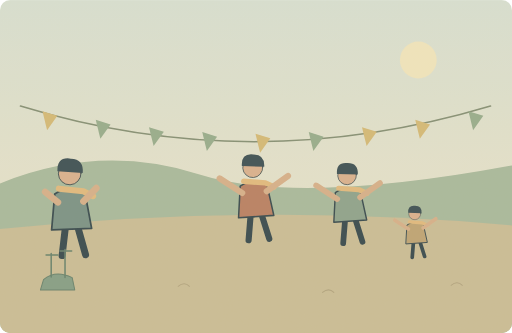
t = 0.00 s
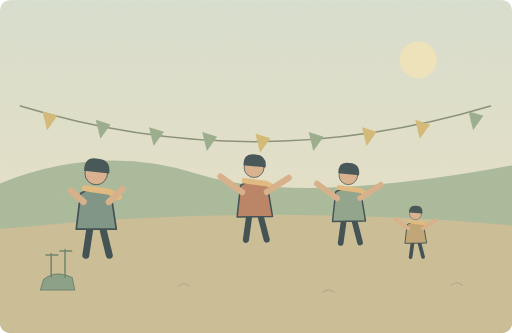
t = 2.00 s
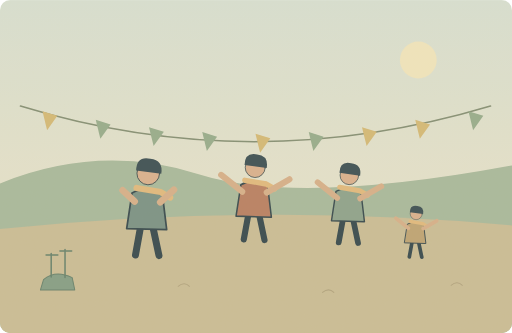
t = 3.60 s
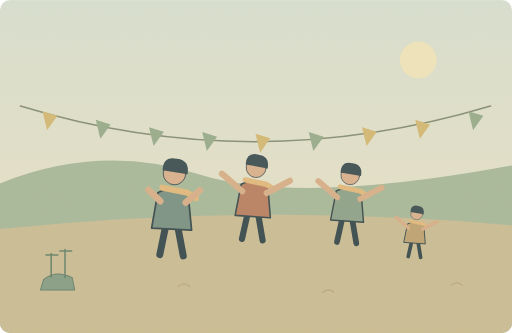
t = 5.00 s
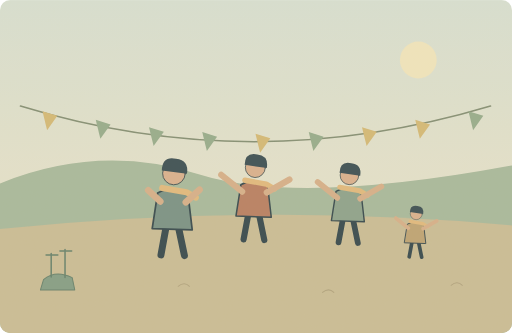
t = 6.25 s
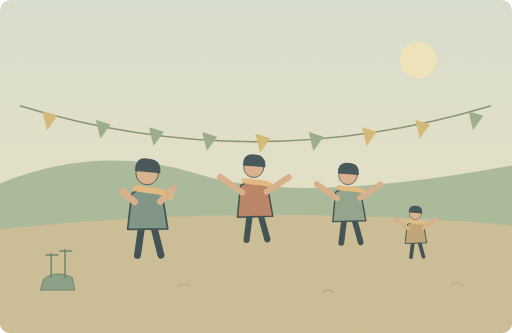
t = 8.50 s

The animated SVG that drew these frames (rendered in a browser with its animation timeline set to each time). Animation: 5 SMIL elements (animateTransform=5); one cycle of 10.00 s, repeats indefinitely.

<svg xmlns="http://www.w3.org/2000/svg" width="1000" height="650" viewBox="0 0 1000 650" role="img" aria-labelledby="title desc"><title id="title">单词小故事</title><desc id="desc">Everyone joined the dance, even our shy uncle.</desc><metadata>{"wordId": "even", "dailyExample": "Everyone joined the dance, even our shy uncle.", "source": "https://github.com/go1app/word-atlas/blob/main/public/atlas/entries/0.json", "attribution": "Word Atlas contributors — CC BY 4.0", "license": "https://creativecommons.org/licenses/by/4.0/", "changes": "New original vector animation interpreting the daily example.", "durationSeconds": 10}</metadata><defs><linearGradient id="sky" x1="0" y1="0" x2="0" y2="1"><stop stop-color="#d7e1d4"/><stop offset="1" stop-color="#efe4c7"/></linearGradient><clipPath id="frame"><rect width="1000" height="650" rx="20"/></clipPath><filter id="paper"><feTurbulence type="fractalNoise" baseFrequency=".74" numOctaves="3" stitchTiles="stitch"/><feColorMatrix type="saturate" values="0"/><feComponentTransfer><feFuncA type="linear" slope=".065"/></feComponentTransfer><feBlend in="SourceGraphic" mode="soft-light"/></filter><filter id="glow" x="-100%" y="-100%" width="300%" height="300%"><feGaussianBlur stdDeviation="8"/></filter></defs><g clip-path="url(#frame)"><rect x="0" y="0" width="1000" height="650" rx="0" fill="url(#sky)" /><circle cx="817" cy="117" r="36" fill="#f1e7be" /><path d="M0 358Q195 279 388 340T1000 323V650H0Z" fill="#a5b89b" stroke="none" stroke-width="2" stroke-linecap="round" stroke-linejoin="round" /><path d="M0 447Q515 395 1000 440V650H0Z" fill="#c9bc94" stroke="none" stroke-width="2" stroke-linecap="round" stroke-linejoin="round" /><path d="M40 207Q493 346 958 207" fill="none" stroke="#7e8b70" stroke-width="3" stroke-linecap="round" stroke-linejoin="round" /><path d="M83 217.0L112 226.0 92 254.0Z" fill="#d3b873" stroke="none" stroke-width="2" stroke-linecap="round" stroke-linejoin="round" /><path d="M187 233.83807102406394L216 242.83807102406394 196 270.83807102406394Z" fill="#92aa8a" stroke="none" stroke-width="2" stroke-linecap="round" stroke-linejoin="round" /><path d="M291 248.11269837220811L320 257.1126983722081 300 285.1126983722081Z" fill="#92aa8a" stroke="none" stroke-width="2" stroke-linecap="round" stroke-linejoin="round" /><path d="M395 257.6506994304966L424 266.6506994304966 404 294.6506994304966Z" fill="#92aa8a" stroke="none" stroke-width="2" stroke-linecap="round" stroke-linejoin="round" /><path d="M499 261.0L528 270.0 508 298.0Z" fill="#d3b873" stroke="none" stroke-width="2" stroke-linecap="round" stroke-linejoin="round" /><path d="M603 257.6506994304966L632 266.6506994304966 612 294.6506994304966Z" fill="#92aa8a" stroke="none" stroke-width="2" stroke-linecap="round" stroke-linejoin="round" /><path d="M707 248.11269837220811L736 257.1126983722081 716 285.1126983722081Z" fill="#d3b873" stroke="none" stroke-width="2" stroke-linecap="round" stroke-linejoin="round" /><path d="M811 233.83807102406396L840 242.83807102406396 820 270.838071024064Z" fill="#d3b873" stroke="none" stroke-width="2" stroke-linecap="round" stroke-linejoin="round" /><path d="M915 217.0L944 226.0 924 254.0Z" fill="#92aa8a" stroke="none" stroke-width="2" stroke-linecap="round" stroke-linejoin="round" /><g transform="translate(497 375)"><g><animateTransform attributeName="transform" type="rotate" values="-4;4;-4" keyTimes="0;.5;1" dur="10s" repeatCount="indefinite"/><g transform="translate(0 0) scale(1.5)" stroke="#2c4148" stroke-linecap="round" stroke-linejoin="round"><path d="M-7 29L-12 62M7 29L15 62" fill="none" stroke="#2c4148" stroke-width="8" stroke-linecap="round" stroke-linejoin="round" /><path d="M-18 -9Q0 -20 17 -8L23 32H-23Z" fill="#b67b5e" stroke="#2c4148" stroke-width="2" stroke-linecap="round" stroke-linejoin="round" /><circle cx="0" cy="-32" r="13" fill="#d9af8c" /><path d="M-14 -35Q-14 -52 2 -49Q17 -48 15 -32Z" fill="#32474e" stroke="none" stroke-width="2" stroke-linecap="round" stroke-linejoin="round" /><path d="M-13 -15L15 -11 26 -5" fill="none" stroke="#e1b97b" stroke-width="7" stroke-linecap="round" stroke-linejoin="round" /></g><path d="M-24.0 0L-66.0 -31.5M24.0 0L67.5 -27.0" fill="none" stroke="#d6ae88" stroke-width="12.0" stroke-linecap="round" stroke-linejoin="round" /></g></g><g transform="translate(681 387)"><g><animateTransform attributeName="transform" type="rotate" values="-4;4;-4" keyTimes="0;.5;1" dur="10s" repeatCount="indefinite"/><g transform="translate(0 0) scale(1.4)" stroke="#2c4148" stroke-linecap="round" stroke-linejoin="round"><path d="M-7 29L-12 62M7 29L15 62" fill="none" stroke="#2c4148" stroke-width="8" stroke-linecap="round" stroke-linejoin="round" /><path d="M-18 -9Q0 -20 17 -8L23 32H-23Z" fill="#89a08a" stroke="#2c4148" stroke-width="2" stroke-linecap="round" stroke-linejoin="round" /><circle cx="0" cy="-32" r="13" fill="#d9af8c" /><path d="M-14 -35Q-14 -52 2 -49Q17 -48 15 -32Z" fill="#32474e" stroke="none" stroke-width="2" stroke-linecap="round" stroke-linejoin="round" /><path d="M-13 -15L15 -11 26 -5" fill="none" stroke="#e1b97b" stroke-width="7" stroke-linecap="round" stroke-linejoin="round" /></g><path d="M-22.4 0L-61.599999999999994 -29.4M22.4 0L62.99999999999999 -25.2" fill="none" stroke="#d6ae88" stroke-width="11.2" stroke-linecap="round" stroke-linejoin="round" /></g></g><g transform="translate(812 446)"><g><animateTransform attributeName="transform" type="rotate" values="-4;4;-4" keyTimes="0;.5;1" dur="10s" repeatCount="indefinite"/><g transform="translate(0 0) scale(0.9)" stroke="#2c4148" stroke-linecap="round" stroke-linejoin="round"><path d="M-7 29L-12 62M7 29L15 62" fill="none" stroke="#2c4148" stroke-width="8" stroke-linecap="round" stroke-linejoin="round" /><path d="M-18 -9Q0 -20 17 -8L23 32H-23Z" fill="#bca170" stroke="#2c4148" stroke-width="2" stroke-linecap="round" stroke-linejoin="round" /><circle cx="0" cy="-32" r="13" fill="#d9af8c" /><path d="M-14 -35Q-14 -52 2 -49Q17 -48 15 -32Z" fill="#32474e" stroke="none" stroke-width="2" stroke-linecap="round" stroke-linejoin="round" /><path d="M-13 -15L15 -11 26 -5" fill="none" stroke="#e1b97b" stroke-width="7" stroke-linecap="round" stroke-linejoin="round" /></g><path d="M-14.4 0L-39.6 -18.900000000000002M14.4 0L40.5 -16.2" fill="none" stroke="#d6ae88" stroke-width="7.2" stroke-linecap="round" stroke-linejoin="round" /></g></g><g><animateTransform attributeName="transform" type="translate" values="-110 0;-110 0;90 0;90 0;-110 0" keyTimes="0;.12;.44;.8;1" dur="10s" repeatCount="indefinite"/><g transform="translate(248 393)"><g><animateTransform attributeName="transform" type="rotate" values="-2;3;-2" keyTimes="0;.5;1" dur="10s" repeatCount="indefinite"/><g transform="translate(0 0) scale(1.7)" stroke="#2c4148" stroke-linecap="round" stroke-linejoin="round"><path d="M-7 29L-12 62M7 29L15 62" fill="none" stroke="#2c4148" stroke-width="8" stroke-linecap="round" stroke-linejoin="round" /><path d="M-18 -9Q0 -20 17 -8L23 32H-23Z" fill="#748e83" stroke="#2c4148" stroke-width="2" stroke-linecap="round" stroke-linejoin="round" /><circle cx="0" cy="-32" r="13" fill="#d9af8c" /><path d="M-14 -35Q-14 -52 2 -49Q17 -48 15 -32Z" fill="#32474e" stroke="none" stroke-width="2" stroke-linecap="round" stroke-linejoin="round" /><path d="M-13 -15L15 -11 26 -5" fill="none" stroke="#e1b97b" stroke-width="7" stroke-linecap="round" stroke-linejoin="round" /></g><path d="M-25 1L-49 -20M25 1L51 -24" fill="none" stroke="#d6ae88" stroke-width="13" stroke-linecap="round" stroke-linejoin="round" /></g></g></g><path d="M85 546Q108 526 141 542L146 566H79Z" fill="#7f9b83" stroke="#607d68" stroke-width="2" stroke-linecap="round" stroke-linejoin="round" /><path d="M100 541V495M127 542V487M90 498H113M117 490H140" fill="none" stroke="#607d68" stroke-width="3" stroke-linecap="round" stroke-linejoin="round" /><path d="M348 559q12 -10 22 0M630 571q12 -10 22 0M881 557q12 -10 22 0" fill="none" stroke="#aea17c" stroke-width="2" stroke-linecap="round" stroke-linejoin="round" /><rect width="1000" height="650" fill="#ddc8a0" opacity=".14" filter="url(#paper)" pointer-events="none"/></g></svg>
